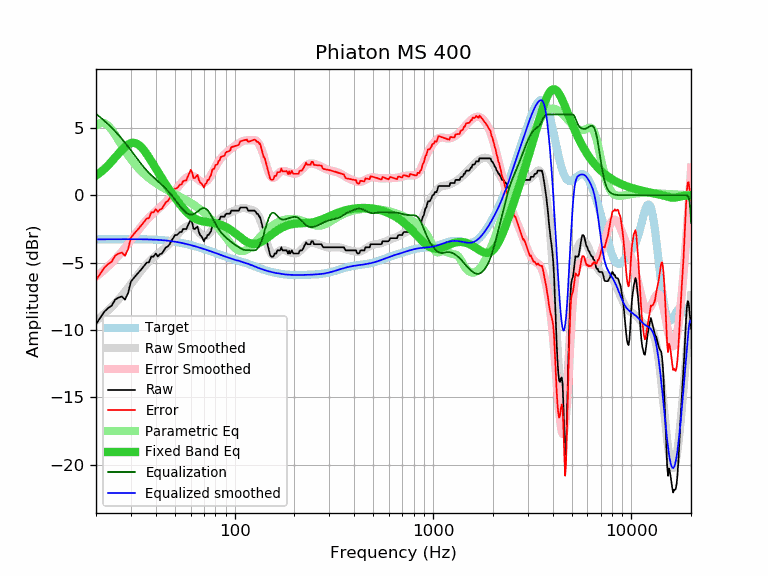

Data behind this chart, as committed beside it:
frequency, raw, error, smoothed, error_smoothed, equalization, parametric_eq, equalized_raw, equalized_smoothed, target
20, -9.57, -6.29, -9.33, -6.05, 6.04, 1.46, -3.52, -3.28, -3.28
21, -9.11, -5.83, -9.07, -5.80, 5.80, 1.69, -3.31, -3.28, -3.27
22, -8.66, -5.39, -8.81, -5.54, 5.54, 1.94, -3.12, -3.27, -3.27
23, -8.38, -5.11, -8.55, -5.28, 5.28, 2.22, -3.10, -3.27, -3.27
24, -8.20, -4.93, -8.28, -5.01, 5.01, 2.51, -3.18, -3.27, -3.27
25, -7.75, -4.48, -8.01, -4.75, 4.75, 2.81, -3.00, -3.27, -3.27
26, -7.60, -4.33, -7.74, -4.47, 4.47, 3.10, -3.12, -3.26, -3.26
27, -7.52, -4.25, -7.46, -4.19, 4.19, 3.37, -3.33, -3.26, -3.26
28, -7.76, -4.49, -7.17, -3.91, 3.91, 3.60, -3.85, -3.26, -3.26
29, -7.29, -4.02, -6.88, -3.62, 3.62, 3.78, -3.67, -3.26, -3.26
30, -6.41, -3.14, -6.60, -3.33, 3.33, 3.88, -3.08, -3.26, -3.26
31, -6.15, -2.88, -6.31, -3.05, 3.05, 3.90, -3.10, -3.26, -3.26
32, -5.92, -2.65, -6.04, -2.78, 2.78, 3.85, -3.14, -3.26, -3.26
33, -5.70, -2.43, -5.78, -2.52, 2.52, 3.72, -3.18, -3.27, -3.27
34, -5.47, -2.20, -5.54, -2.27, 2.27, 3.54, -3.19, -3.27, -3.27
35, -5.24, -1.97, -5.32, -2.05, 2.05, 3.32, -3.19, -3.27, -3.27
36, -5.01, -1.73, -5.12, -1.84, 1.84, 3.07, -3.16, -3.28, -3.28
37, -4.98, -1.70, -4.94, -1.66, 1.66, 2.81, -3.32, -3.28, -3.28
38, -4.56, -1.27, -4.77, -1.49, 1.49, 2.53, -3.07, -3.29, -3.29
39, -4.56, -1.26, -4.63, -1.33, 1.33, 2.26, -3.23, -3.29, -3.29
40, -4.33, -1.03, -4.49, -1.19, 1.19, 2.00, -3.14, -3.30, -3.30
41, -4.55, -1.24, -4.36, -1.05, 1.05, 1.74, -3.50, -3.31, -3.31
42, -4.38, -1.06, -4.24, -0.91, 0.91, 1.49, -3.46, -3.32, -3.32
43, -4.33, -0.99, -4.11, -0.78, 0.78, 1.25, -3.55, -3.33, -3.33
44, -4.10, -0.75, -3.98, -0.64, 0.64, 1.02, -3.46, -3.35, -3.35
45, -3.87, -0.51, -3.85, -0.49, 0.49, 0.80, -3.38, -3.36, -3.36
46, -3.81, -0.43, -3.71, -0.34, 0.34, 0.59, -3.47, -3.38, -3.38
47, -3.64, -0.25, -3.57, -0.18, 0.18, 0.39, -3.46, -3.39, -3.39
48, -3.37, 0.04, -3.43, -0.01, 0.01, 0.19, -3.35, -3.41, -3.41
49, -3.19, 0.24, -3.28, 0.15, -0.15, 0.00, -3.34, -3.43, -3.43
50, -2.96, 0.49, -3.13, 0.32, -0.32, -0.18, -3.28, -3.45, -3.45
51, -2.96, 0.51, -2.98, 0.49, -0.49, -0.35, -3.44, -3.47, -3.47
52, -2.86, 0.63, -2.84, 0.65, -0.65, -0.52, -3.51, -3.49, -3.49
53, -2.73, 0.79, -2.71, 0.80, -0.80, -0.67, -3.53, -3.52, -3.52
54, -2.73, 0.81, -2.59, 0.95, -0.95, -0.82, -3.68, -3.54, -3.54
55, -2.51, 1.06, -2.48, 1.08, -1.08, -0.96, -3.59, -3.56, -3.56
56, -2.51, 1.08, -2.39, 1.20, -1.20, -1.09, -3.71, -3.59, -3.59
57, -2.51, 1.11, -2.32, 1.30, -1.30, -1.21, -3.80, -3.62, -3.62
58, -2.28, 1.37, -2.27, 1.37, -1.37, -1.32, -3.65, -3.64, -3.64
59, -2.04, 1.63, -2.25, 1.42, -1.42, -1.43, -3.46, -3.67, -3.67
60, -1.82, 1.88, -2.26, 1.44, -1.44, -1.52, -3.26, -3.70, -3.70
61, -2.02, 1.71, -2.29, 1.43, -1.43, -1.60, -3.45, -3.73, -3.73
62, -2.48, 1.28, -2.35, 1.40, -1.40, -1.67, -3.88, -3.76, -3.76
63, -2.51, 1.28, -2.43, 1.35, -1.35, -1.73, -3.86, -3.78, -3.79
64, -2.41, 1.41, -2.53, 1.28, -1.28, -1.78, -3.69, -3.81, -3.81
65, -2.33, 1.52, -2.64, 1.21, -1.21, -1.83, -3.53, -3.84, -3.84
66, -2.73, 1.15, -2.75, 1.13, -1.13, -1.86, -3.86, -3.87, -3.87
67, -2.96, 0.94, -2.85, 1.06, -1.06, -1.89, -4.01, -3.90, -3.90
68, -3.06, 0.87, -2.93, 1.00, -1.00, -1.92, -4.06, -3.93, -3.93
69, -3.22, 0.74, -3.00, 0.96, -0.96, -1.94, -4.18, -3.96, -3.96
70, -3.42, 0.57, -3.04, 0.95, -0.95, -1.96, -4.37, -3.99, -3.99
71, -3.19, 0.83, -3.05, 0.98, -0.98, -1.97, -4.16, -4.02, -4.02
72, -3.18, 0.87, -3.02, 1.03, -1.03, -1.98, -4.21, -4.05, -4.05
73, -2.96, 1.12, -2.97, 1.11, -1.11, -1.99, -4.07, -4.08, -4.08
74, -2.96, 1.15, -2.89, 1.22, -1.22, -2.01, -4.18, -4.11, -4.11
75, -2.79, 1.35, -2.79, 1.35, -1.35, -2.02, -4.14, -4.14, -4.14
76, -2.67, 1.50, -2.68, 1.49, -1.49, -2.03, -4.16, -4.17, -4.17
77, -2.33, 1.87, -2.55, 1.65, -1.65, -2.04, -3.98, -4.20, -4.20
78, -2.28, 1.95, -2.42, 1.81, -1.81, -2.05, -4.09, -4.23, -4.23
79, -2.28, 1.98, -2.29, 1.97, -1.97, -2.06, -4.24, -4.26, -4.26
... 553 more rows
